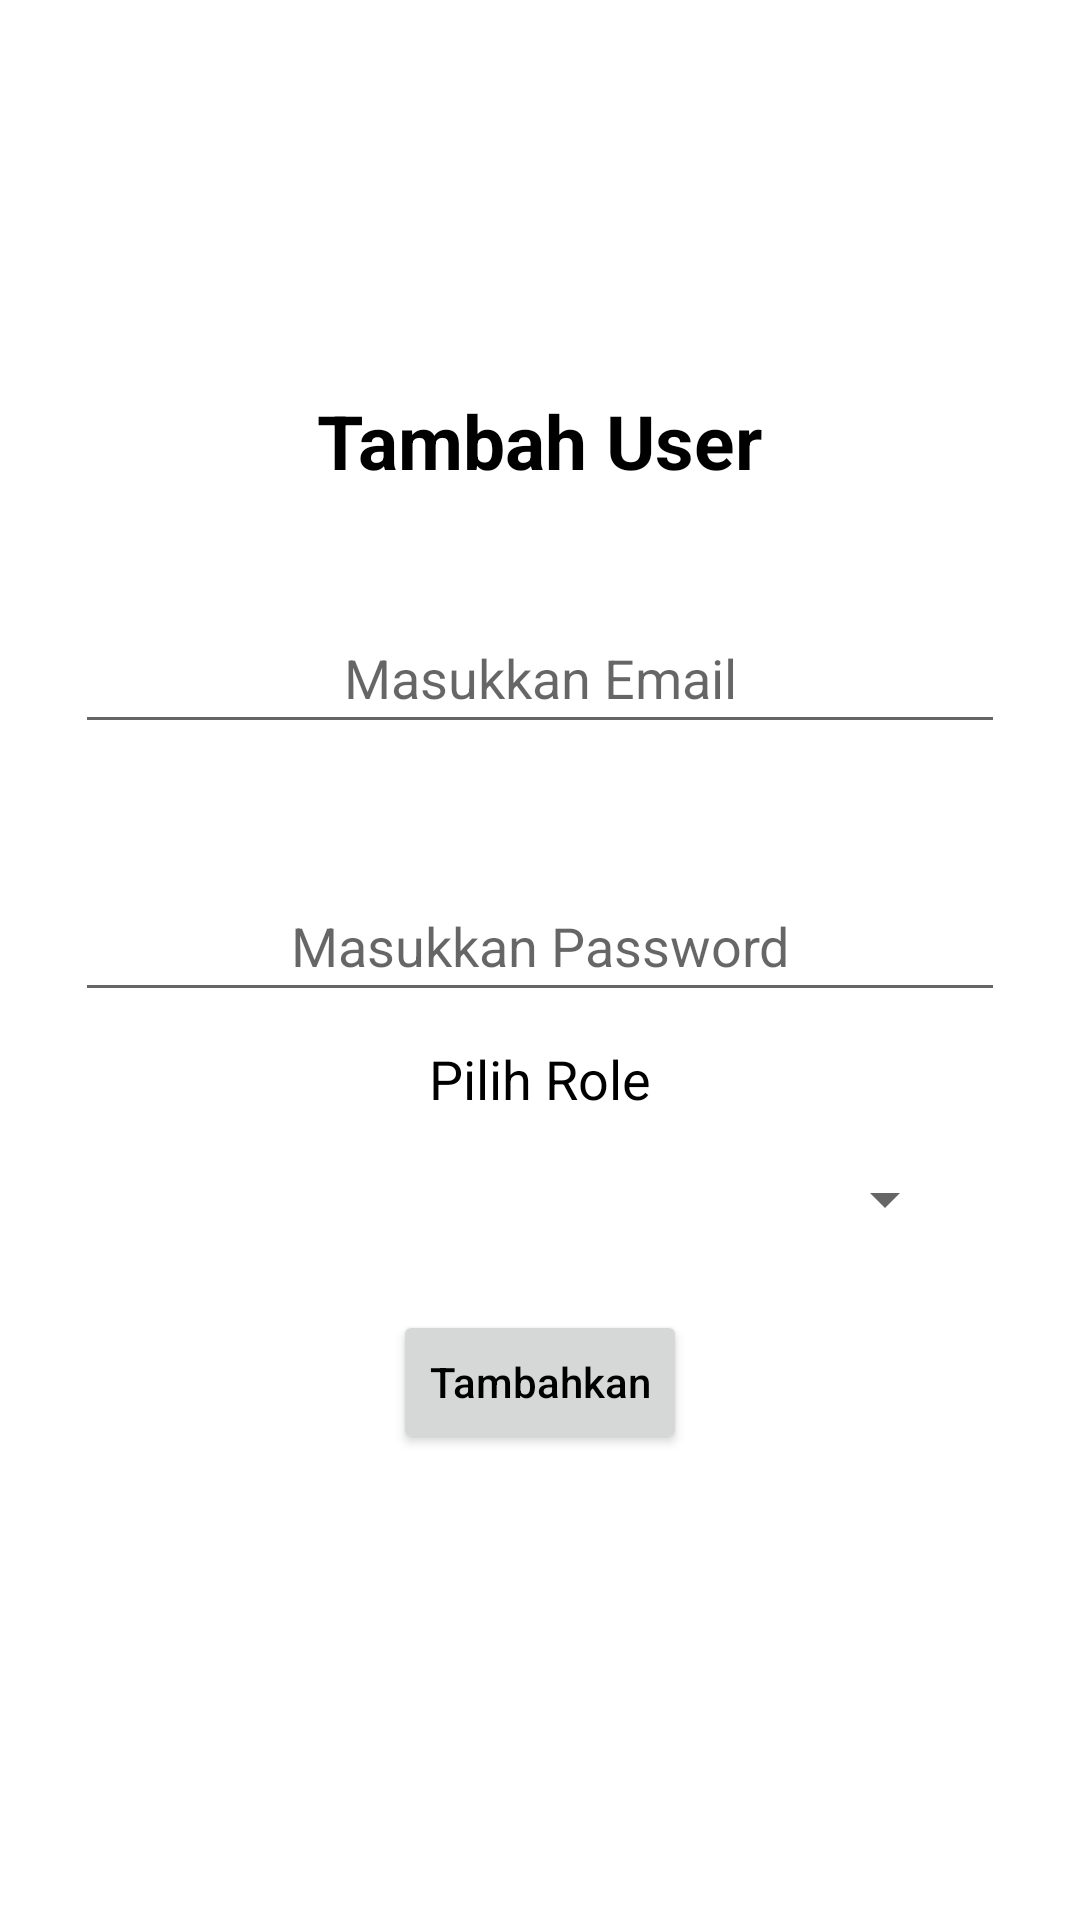

Layout XML and referenced resources for this Android screen:
<!-- AndroidManifest.xml: application theme Theme.KasirCafe -->
<!-- res/layout/activity_add_user.xml -->
<?xml version="1.0" encoding="utf-8"?>
<androidx.constraintlayout.widget.ConstraintLayout xmlns:android="http://schemas.android.com/apk/res/android"
    xmlns:app="http://schemas.android.com/apk/res-auto"
    xmlns:tools="http://schemas.android.com/tools"
    android:layout_width="match_parent"
    android:layout_height="match_parent"
    tools:context=".addData.AddUser">
    <LinearLayout
        android:id="@+id/ll_main_layout"
        android:layout_width="match_parent"
        android:layout_height="match_parent"
        android:gravity="center"

        android:padding="25dp"
        android:orientation="vertical">
        <TextView
            android:layout_width="wrap_content"
            android:layout_height="wrap_content"
            android:text="Tambah User"
            android:textSize="25sp"
            android:textStyle="bold"
            android:layout_marginBottom="10dp"

            android:textAlignment="center"/>


        <EditText
            android:id="@+id/et_email"
            android:hint="@string/masukkan_email"
            android:paddingTop="20dp"
            android:paddingBottom="10dp"
            android:layout_marginTop="20dp"
            android:textAlignment="center"
            android:layout_width="match_parent"
            android:layout_height="wrap_content"
            android:layout_marginBottom="35dp"
            />
        <EditText
            android:id="@+id/et_password"
            android:hint="@string/masukkan_password"
            android:paddingTop="20dp"
            android:paddingBottom="10dp"
            android:textAlignment="center"
            android:inputType="textPassword"
            android:layout_width="match_parent"
            android:layout_height="wrap_content"/>


            <TextView
                android:layout_marginTop="10dp"
                android:layout_width="wrap_content"
                android:layout_height="wrap_content"
                android:text="Pilih Role"
                android:textSize="18sp"
                android:layout_gravity="center_horizontal"
                android:layout_marginBottom="16dp"/>

        <Spinner
            android:id="@+id/RoleSpinner"
            android:layout_width="match_parent"
            android:layout_height="wrap_content"
            android:layout_marginLeft="16dp"
            android:layout_marginRight="16dp"

            />
        <LinearLayout
            android:layout_width="match_parent"
            android:layout_height="wrap_content"
            android:gravity="center"
            android:padding="25dp"
            android:orientation="horizontal">

            <Button
                android:id="@+id/btn_submit_user"
                android:text="Tambahkan"
                android:textAllCaps="false"
                android:layout_width="wrap_content"
                android:layout_height="wrap_content"
                />
        </LinearLayout>
    </LinearLayout>

</androidx.constraintlayout.widget.ConstraintLayout>
<!-- resources referenced by this layout -->
<resources>
  <string name="masukkan_email">Masukkan Email</string>
  <string name="masukkan_password">Masukkan Password</string>
  <style name="Theme.KasirCafe" parent="Theme.MaterialComponents.DayNight.DarkActionBar">
          
          <item name="colorPrimary">@color/dark_gray</item>
          <item name="colorPrimaryVariant">@color/light_gray</item>
          <item name="colorOnPrimary">@color/white</item>
          <item name="android:windowBackground">@color/white</item>
          
          <item name="colorSecondary">@color/teal_200</item>
          <item name="colorSecondaryVariant">@color/teal_700</item>
          <item name="colorOnSecondary">@color/black</item>
          <item name="android:textColor">@color/black</item>
          
          <item name="android:statusBarColor">@color/teal_200</item>
          
      </style>
  <color name="dark_gray">#A9A9A9</color>
  <color name="light_gray">#D3D3D3</color>
  <color name="white">#FFFFFF</color>
  <color name="teal_200">#FF03DAC5</color>
  <color name="teal_700">#FF018786</color>
  <color name="black">#000000</color>
</resources>
